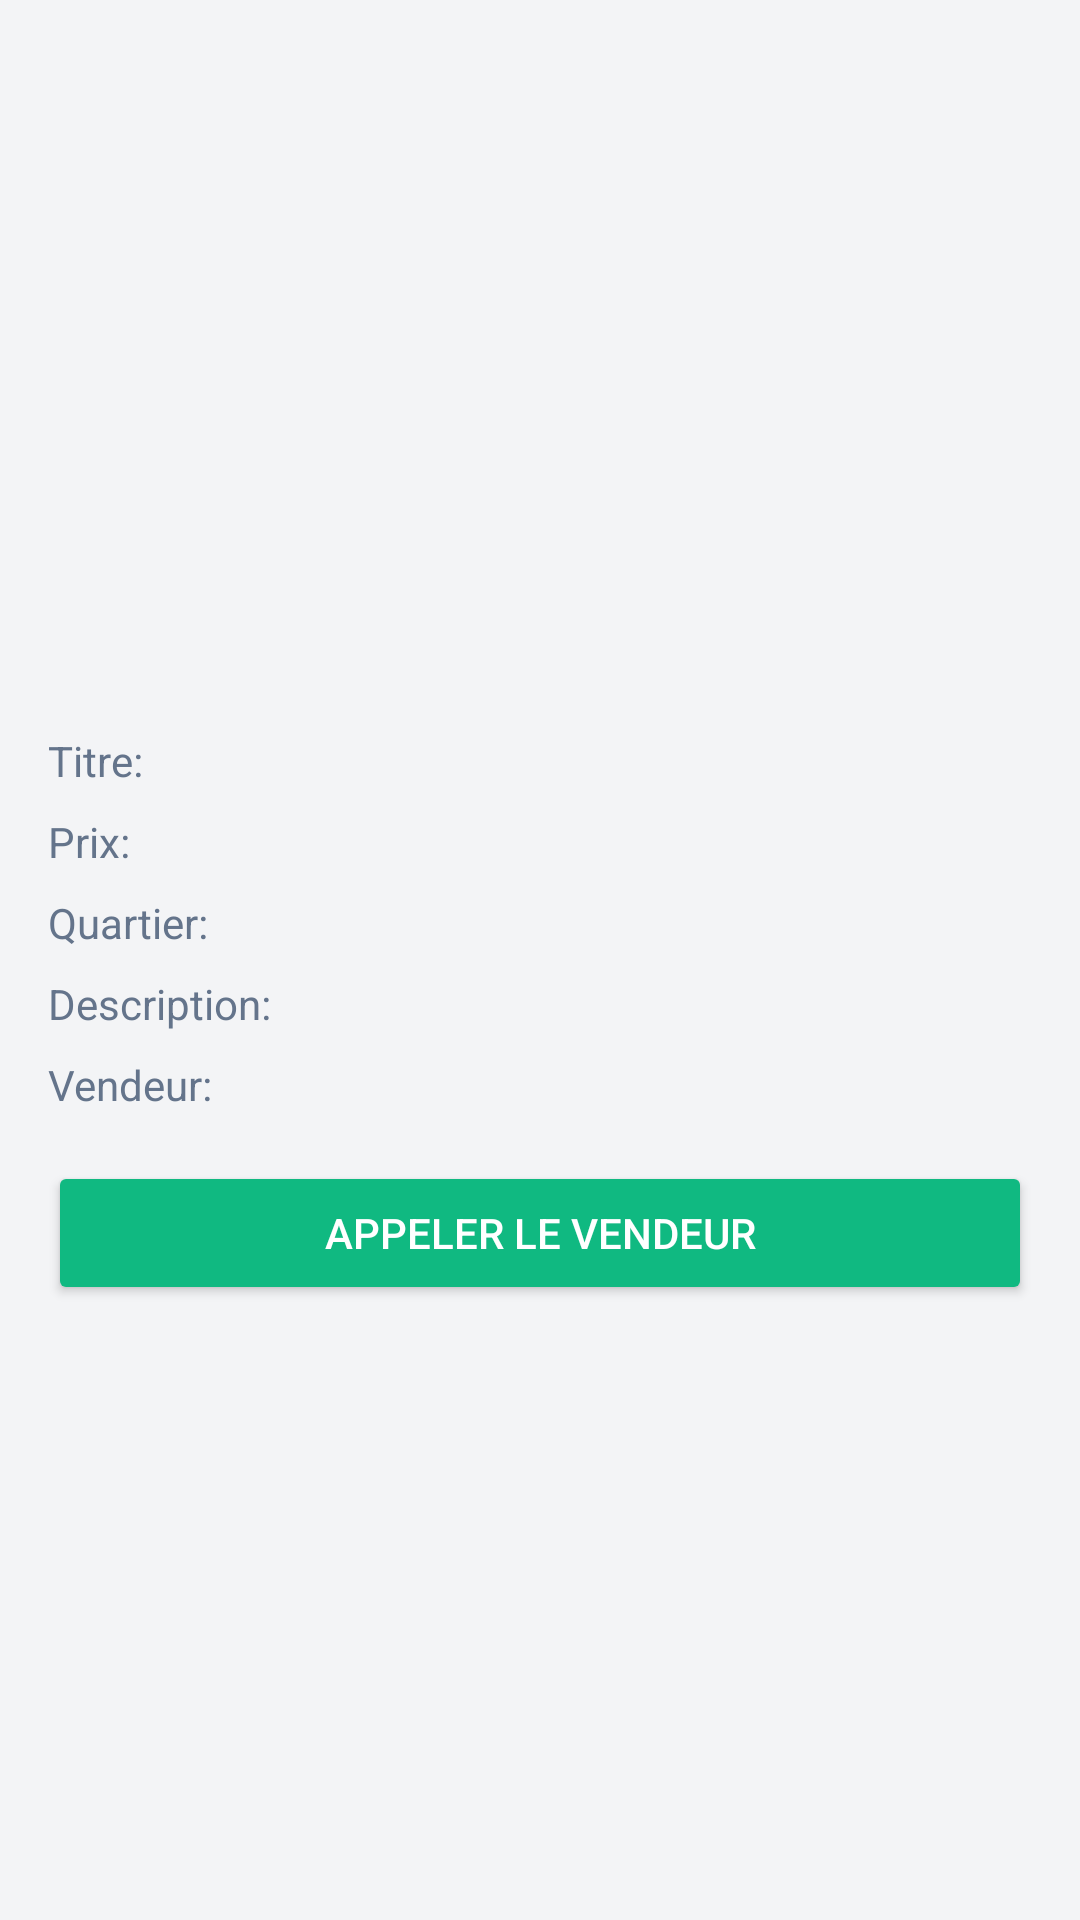

This screen was rendered from an Android layout file. Write that file and the resources it references.
<!-- AndroidManifest.xml: application theme Theme.SenAnnonces -->
<!-- res/layout/activity_detail_annonce.xml -->
<?xml version="1.0" encoding="utf-8"?>
<ScrollView xmlns:android="http://schemas.android.com/apk/res/android"
    xmlns:tools="http://schemas.android.com/tools"
    android:id="@+id/main"
    android:layout_width="match_parent"
    android:layout_height="match_parent"
    android:background="@color/gris_fond"
    tools:context=".DetailAnnonce">

    <LinearLayout
        android:layout_width="match_parent"
        android:layout_height="wrap_content"
        android:orientation="vertical"
        android:padding="16dp">

        <ProgressBar
            android:id="@+id/progress_bar"
            android:layout_width="wrap_content"
            android:layout_height="wrap_content"
            android:layout_gravity="center"
            android:visibility="gone" />

        <ImageView
            android:id="@+id/img_detail_annonce"
            android:layout_width="match_parent"
            android:layout_height="220dp"
            android:contentDescription="@string/cd_photo_annonce"
            android:scaleType="centerCrop" />

        <LinearLayout
            android:layout_width="match_parent"
            android:layout_height="wrap_content"
            android:layout_marginTop="8dp">
            <TextView
                android:layout_width="wrap_content"
                android:layout_height="wrap_content"
                android:text="@string/champ_titre"
                android:textColor="@color/texte_secondaire" />
            <TextView
                android:id="@+id/txt_detail_titre"
                android:layout_width="wrap_content"
                android:layout_height="wrap_content"
                android:textColor="@color/ardoise_fonce"
                android:textStyle="bold" />
        </LinearLayout>

        <LinearLayout
            android:layout_width="match_parent"
            android:layout_height="wrap_content"
            android:layout_marginTop="8dp">
            <TextView
                android:layout_width="wrap_content"
                android:layout_height="wrap_content"
                android:text="@string/champ_prix"
                android:textColor="@color/texte_secondaire" />
            <TextView
                android:id="@+id/txt_detail_prix"
                android:layout_width="wrap_content"
                android:layout_height="wrap_content"
                android:textColor="@color/vert_fonce"
                android:textStyle="bold" />
        </LinearLayout>

        <LinearLayout
            android:layout_width="match_parent"
            android:layout_height="wrap_content"
            android:layout_marginTop="8dp">
            <TextView
                android:layout_width="wrap_content"
                android:layout_height="wrap_content"
                android:text="@string/champ_quartier"
                android:textColor="@color/texte_secondaire" />
            <TextView
                android:id="@+id/txt_detail_quartier"
                android:layout_width="wrap_content"
                android:layout_height="wrap_content"
                android:textColor="@color/ardoise_fonce" />
        </LinearLayout>

        <LinearLayout
            android:layout_width="match_parent"
            android:layout_height="wrap_content"
            android:layout_marginTop="8dp">
            <TextView
                android:layout_width="wrap_content"
                android:layout_height="wrap_content"
                android:text="@string/champ_description"
                android:textColor="@color/texte_secondaire" />
            <TextView
                android:id="@+id/txt_detail_description"
                android:layout_width="wrap_content"
                android:layout_height="wrap_content"
                android:textColor="@color/ardoise_fonce" />
        </LinearLayout>

        <LinearLayout
            android:layout_width="match_parent"
            android:layout_height="wrap_content"
            android:layout_marginTop="8dp">
            <TextView
                android:layout_width="wrap_content"
                android:layout_height="wrap_content"
                android:text="@string/champ_vendeur"
                android:textColor="@color/texte_secondaire" />
            <TextView
                android:id="@+id/txt_detail_vendeur"
                android:layout_width="wrap_content"
                android:layout_height="wrap_content"
                android:textColor="@color/ardoise_fonce" />
        </LinearLayout>

        <Button
            android:id="@+id/btn_appel"
            android:layout_width="match_parent"
            android:layout_height="wrap_content"
            android:layout_marginTop="16dp"
            android:backgroundTint="@color/vert"
            android:text="@string/btn_appel"
            android:textColor="@color/white" />

    </LinearLayout>
</ScrollView>
<!-- resources referenced by this layout -->
<resources>
  <color name="ardoise_fonce">#0F172A</color>
  <color name="gris_fond">#F3F4F6</color>
  <color name="texte_secondaire">#64748B</color>
  <color name="vert">#10B981</color>
  <color name="vert_fonce">#059669</color>
  <color name="white">#FFFFFFFF</color>
  <string name="btn_appel">Appeler le vendeur</string>
  <string name="cd_photo_annonce">Photo annonce</string>
  <string name="champ_description">Description: </string>
  <string name="champ_prix">Prix: </string>
  <string name="champ_quartier">Quartier: </string>
  <string name="champ_titre">Titre: </string>
  <string name="champ_vendeur">Vendeur: </string>
  <style name="Theme.SenAnnonces" parent="Base.Theme.SenAnnonces" />
  <style name="Base.Theme.SenAnnonces" parent="Theme.Material3.DayNight.NoActionBar">
          
          
      </style>
</resources>
